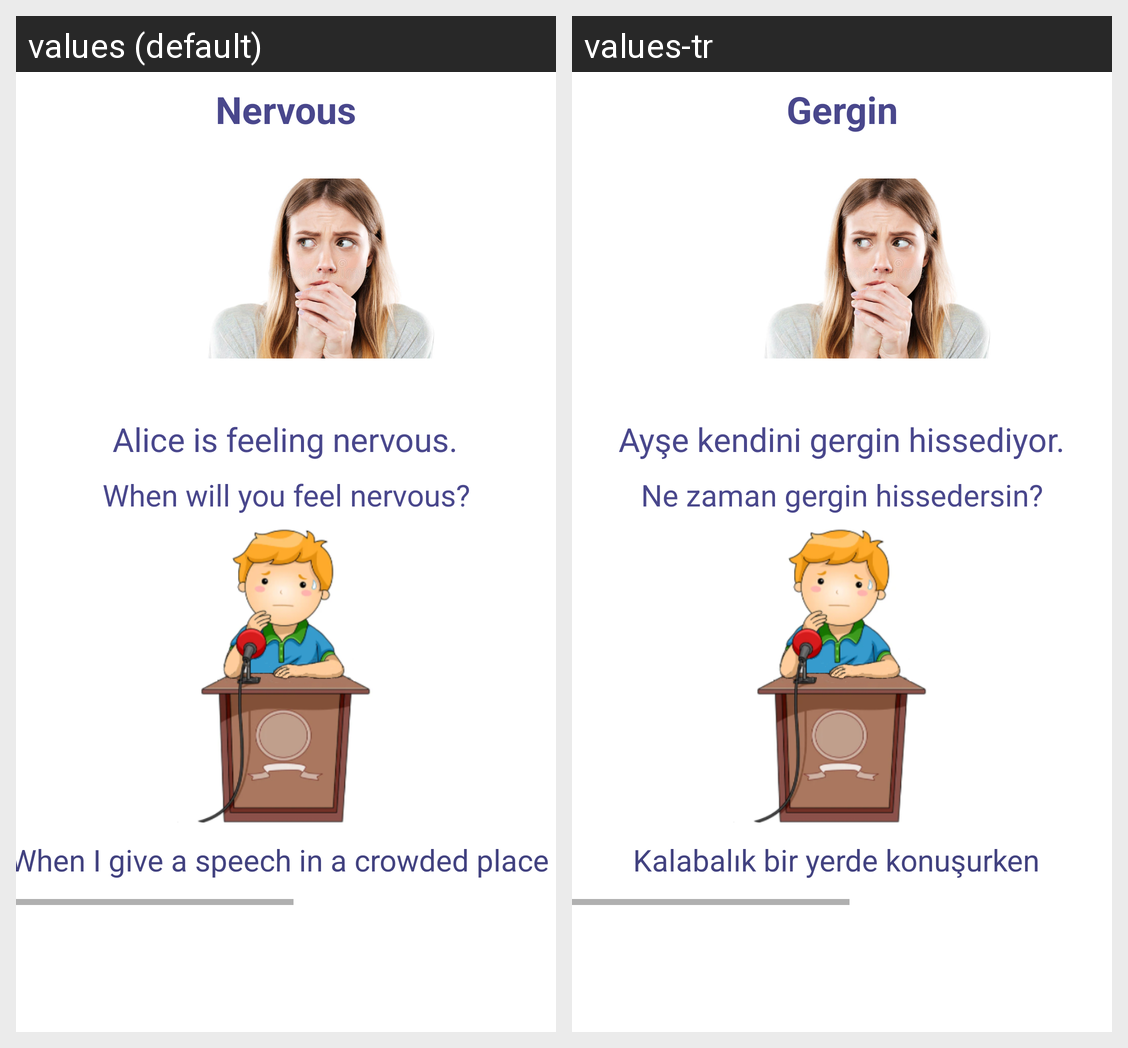

This grid shows one Android layout under two languages. Give, for every string resource on the screen, its name, the default text and each shown locale's text.
Android screen res/layout/activity_learning_nervous.xml rendered under 2 locales, left to right: values (default), values-tr. Device: Nexus 5 (rendered at 1080×1920; each locale shown at half size, 540×960, under a caption strip naming it); theme AppTheme.
Strings drawn on this screen, with the default value and each locale's value (text and hints the layout hard-codes, and strings that could not be matched under every locale, appear in the picture but are not listed):

nervous
  values: Nervous
  values-tr: Gergin

AliceNervous
  values: Alice is feeling nervous.
  values-tr: Ayşe kendini gergin hissediyor.

nervousWhen
  values: When will you feel nervous?
  values-tr: Ne zaman gergin hissedersin?

nervousWhen2
  values: When I give a speech in a crowded place
  values-tr: Kalabalık bir yerde konuşurken
